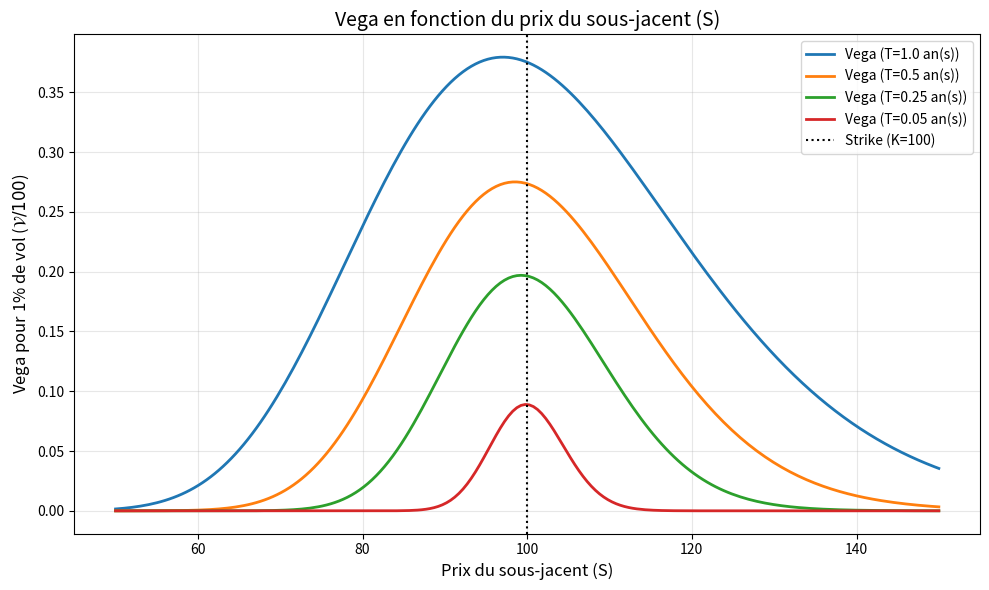

The script that saved this image:
import numpy as np
import matplotlib.pyplot as plt
from scipy.stats import norm

def calc_d1(S, K, T, r, sigma):
    """Calcule d1 pour le modèle de Black-Scholes."""
    if T <= 0:
        return np.inf if S >= K else -np.inf
    return (np.log(S / K) + (r + 0.5 * sigma**2) * T) / (sigma * np.sqrt(T))

def vega(S, K, T, r, sigma):
    """
    Calcule le Vega (valable pour Call et Put).
    Renvoie la variation théorique pour 100% de variation de la volatilité.
    """
    if T <= 0: return 0.0 # À l'échéance, la volatilité n'a plus d'impact
    d1 = calc_d1(S, K, T, r, sigma)
    return S * norm.pdf(d1) * np.sqrt(T)

def tracer_graphique_vega():
    """
    Génère le graphique du Vega en fonction du sous-jacent.
    Illustre la baisse du Vega à l'approche de la maturité.
    """
    K = 100.0
    r = 0.05
    sigma = 0.20
    S_values = np.linspace(50, 150, 200)
    
    # Maturités pour illustrer la perte de sensibilité avec le temps
    maturites = [1.0, 0.5, 0.25, 0.05] 
    
    plt.figure(figsize=(10, 6))
    couleurs = ['#1f77b4', '#ff7f0e', '#2ca02c', '#d62728']

    for i, T in enumerate(maturites):
        # En pratique, on divise par 100 pour que l'axe Y représente 
        # l'impact en monnaie d'une hausse de 1% (100 bps) de volatilité.
        vegas = [vega(S, K, T, r, sigma) / 100 for S in S_values]
        plt.plot(S_values, vegas, color=couleurs[i], 
                 label=f'Vega (T={T} an(s))', linewidth=2)

    plt.axvline(K, color='black', linestyle=':', label='Strike (K=100)')

    plt.title('Vega en fonction du prix du sous-jacent (S)', fontsize=14)
    plt.xlabel('Prix du sous-jacent (S)', fontsize=12)
    plt.ylabel('Vega pour 1% de vol ($\mathcal{V} / 100$)', fontsize=12)
    plt.grid(True, alpha=0.3)
    plt.legend(loc='upper right', fontsize=10)
    plt.tight_layout()
    
    plt.show()

# --- Exécution ---
if __name__ == "__main__":
    tracer_graphique_vega()
